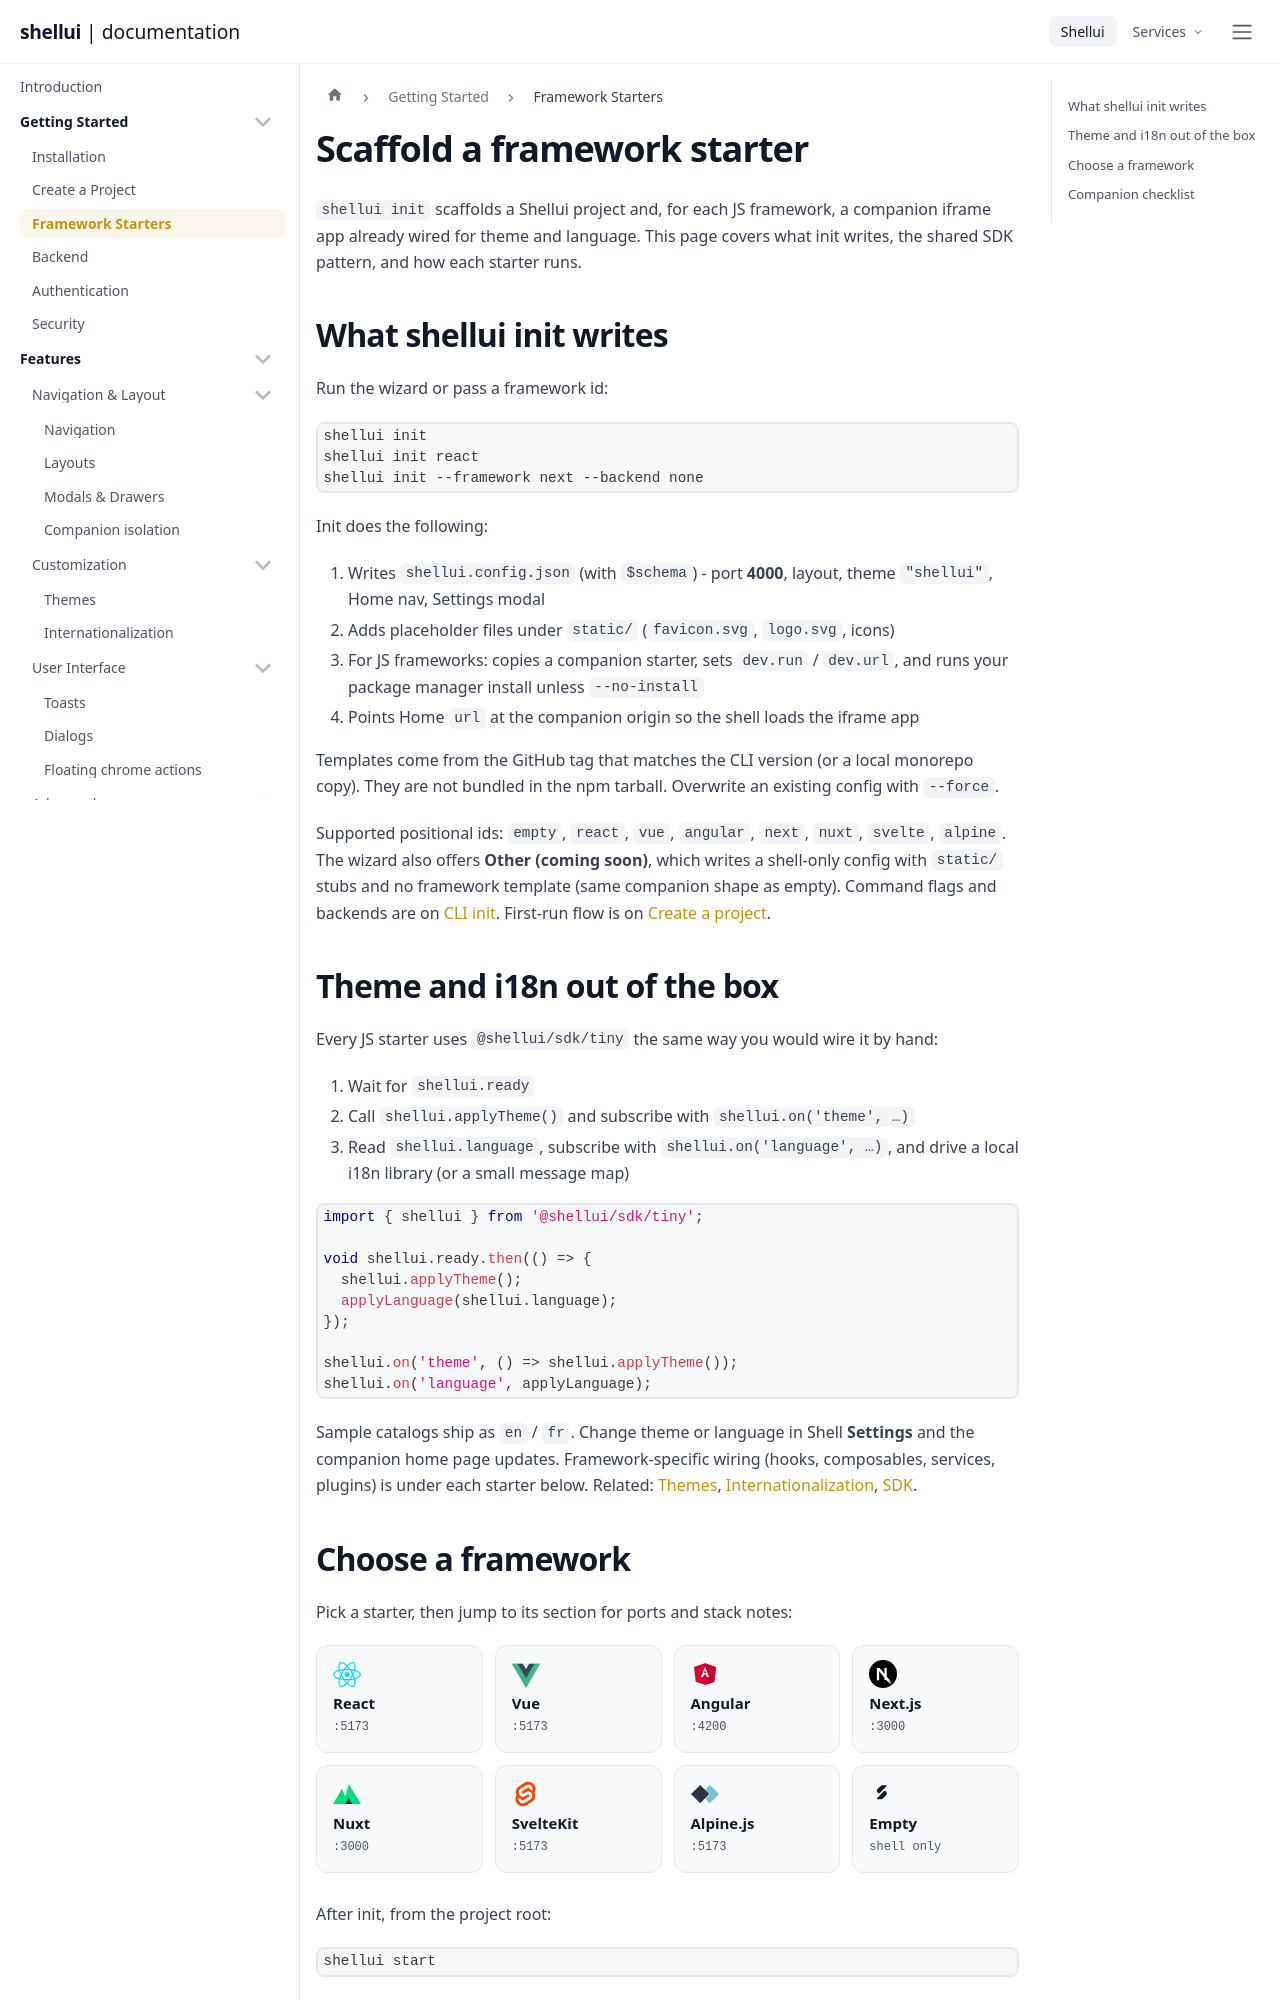

repository: shellui/shellui · page: framework-starters/index.html · generator: docusaurus

---
title: Scaffold a framework starter
sidebar_label: Framework Starters
description: Use shellui init to scaffold a companion app. Theme and i18n ship out of the box with the tiny SDK.
---

`shellui init` scaffolds a Shellui project and, for each JS framework, a companion iframe app already wired for theme and language. This page covers what init writes, the shared SDK pattern, and how each starter runs.

## What shellui init writes

Run the wizard or pass a framework id:

```bash
shellui init
shellui init react
shellui init --framework next --backend none
```

Init does the following:

1. Writes `shellui.config.json` (with `$schema`) - port **4000**, layout, theme `"shellui"`, Home nav, Settings modal
2. Adds placeholder files under `static/` (`favicon.svg`, `logo.svg`, icons)
3. For JS frameworks: copies a companion starter, sets `dev.run` / `dev.url`, and runs your package manager install unless `--no-install`
4. Points Home `url` at the companion origin so the shell loads the iframe app

Templates come from the GitHub tag that matches the CLI version (or a local monorepo copy). They are not bundled in the npm tarball. Overwrite an existing config with `--force`.

Supported positional ids: `empty`, `react`, `vue`, `angular`, `next`, `nuxt`, `svelte`, `alpine`. The wizard also offers **Other (coming soon)**, which writes a shell-only config with `static/` stubs and no framework template (same companion shape as empty). Command flags and backends are on [CLI init](/cli#shellui-init). First-run flow is on [Create a project](/quickstart).

## Theme and i18n out of the box

Every JS starter uses `@shellui/sdk/tiny` the same way you would wire it by hand:

1. Wait for `shellui.ready`
2. Call `shellui.applyTheme()` and subscribe with `shellui.on('theme', …)`
3. Read `shellui.language`, subscribe with `shellui.on('language', …)`, and drive a local i18n library (or a small message map)

```typescript
import { shellui } from '@shellui/sdk/tiny';

void shellui.ready.then(() => {
  shellui.applyTheme();
  applyLanguage(shellui.language);
});

shellui.on('theme', () => shellui.applyTheme());
shellui.on('language', applyLanguage);
```

Sample catalogs ship as `en` / `fr`. Change theme or language in Shell **Settings** and the companion home page updates. Framework-specific wiring (hooks, composables, services, plugins) is under each starter below. Related: [Themes](/features/themes), [Internationalization](/features/internationalization), [SDK](/sdk).
